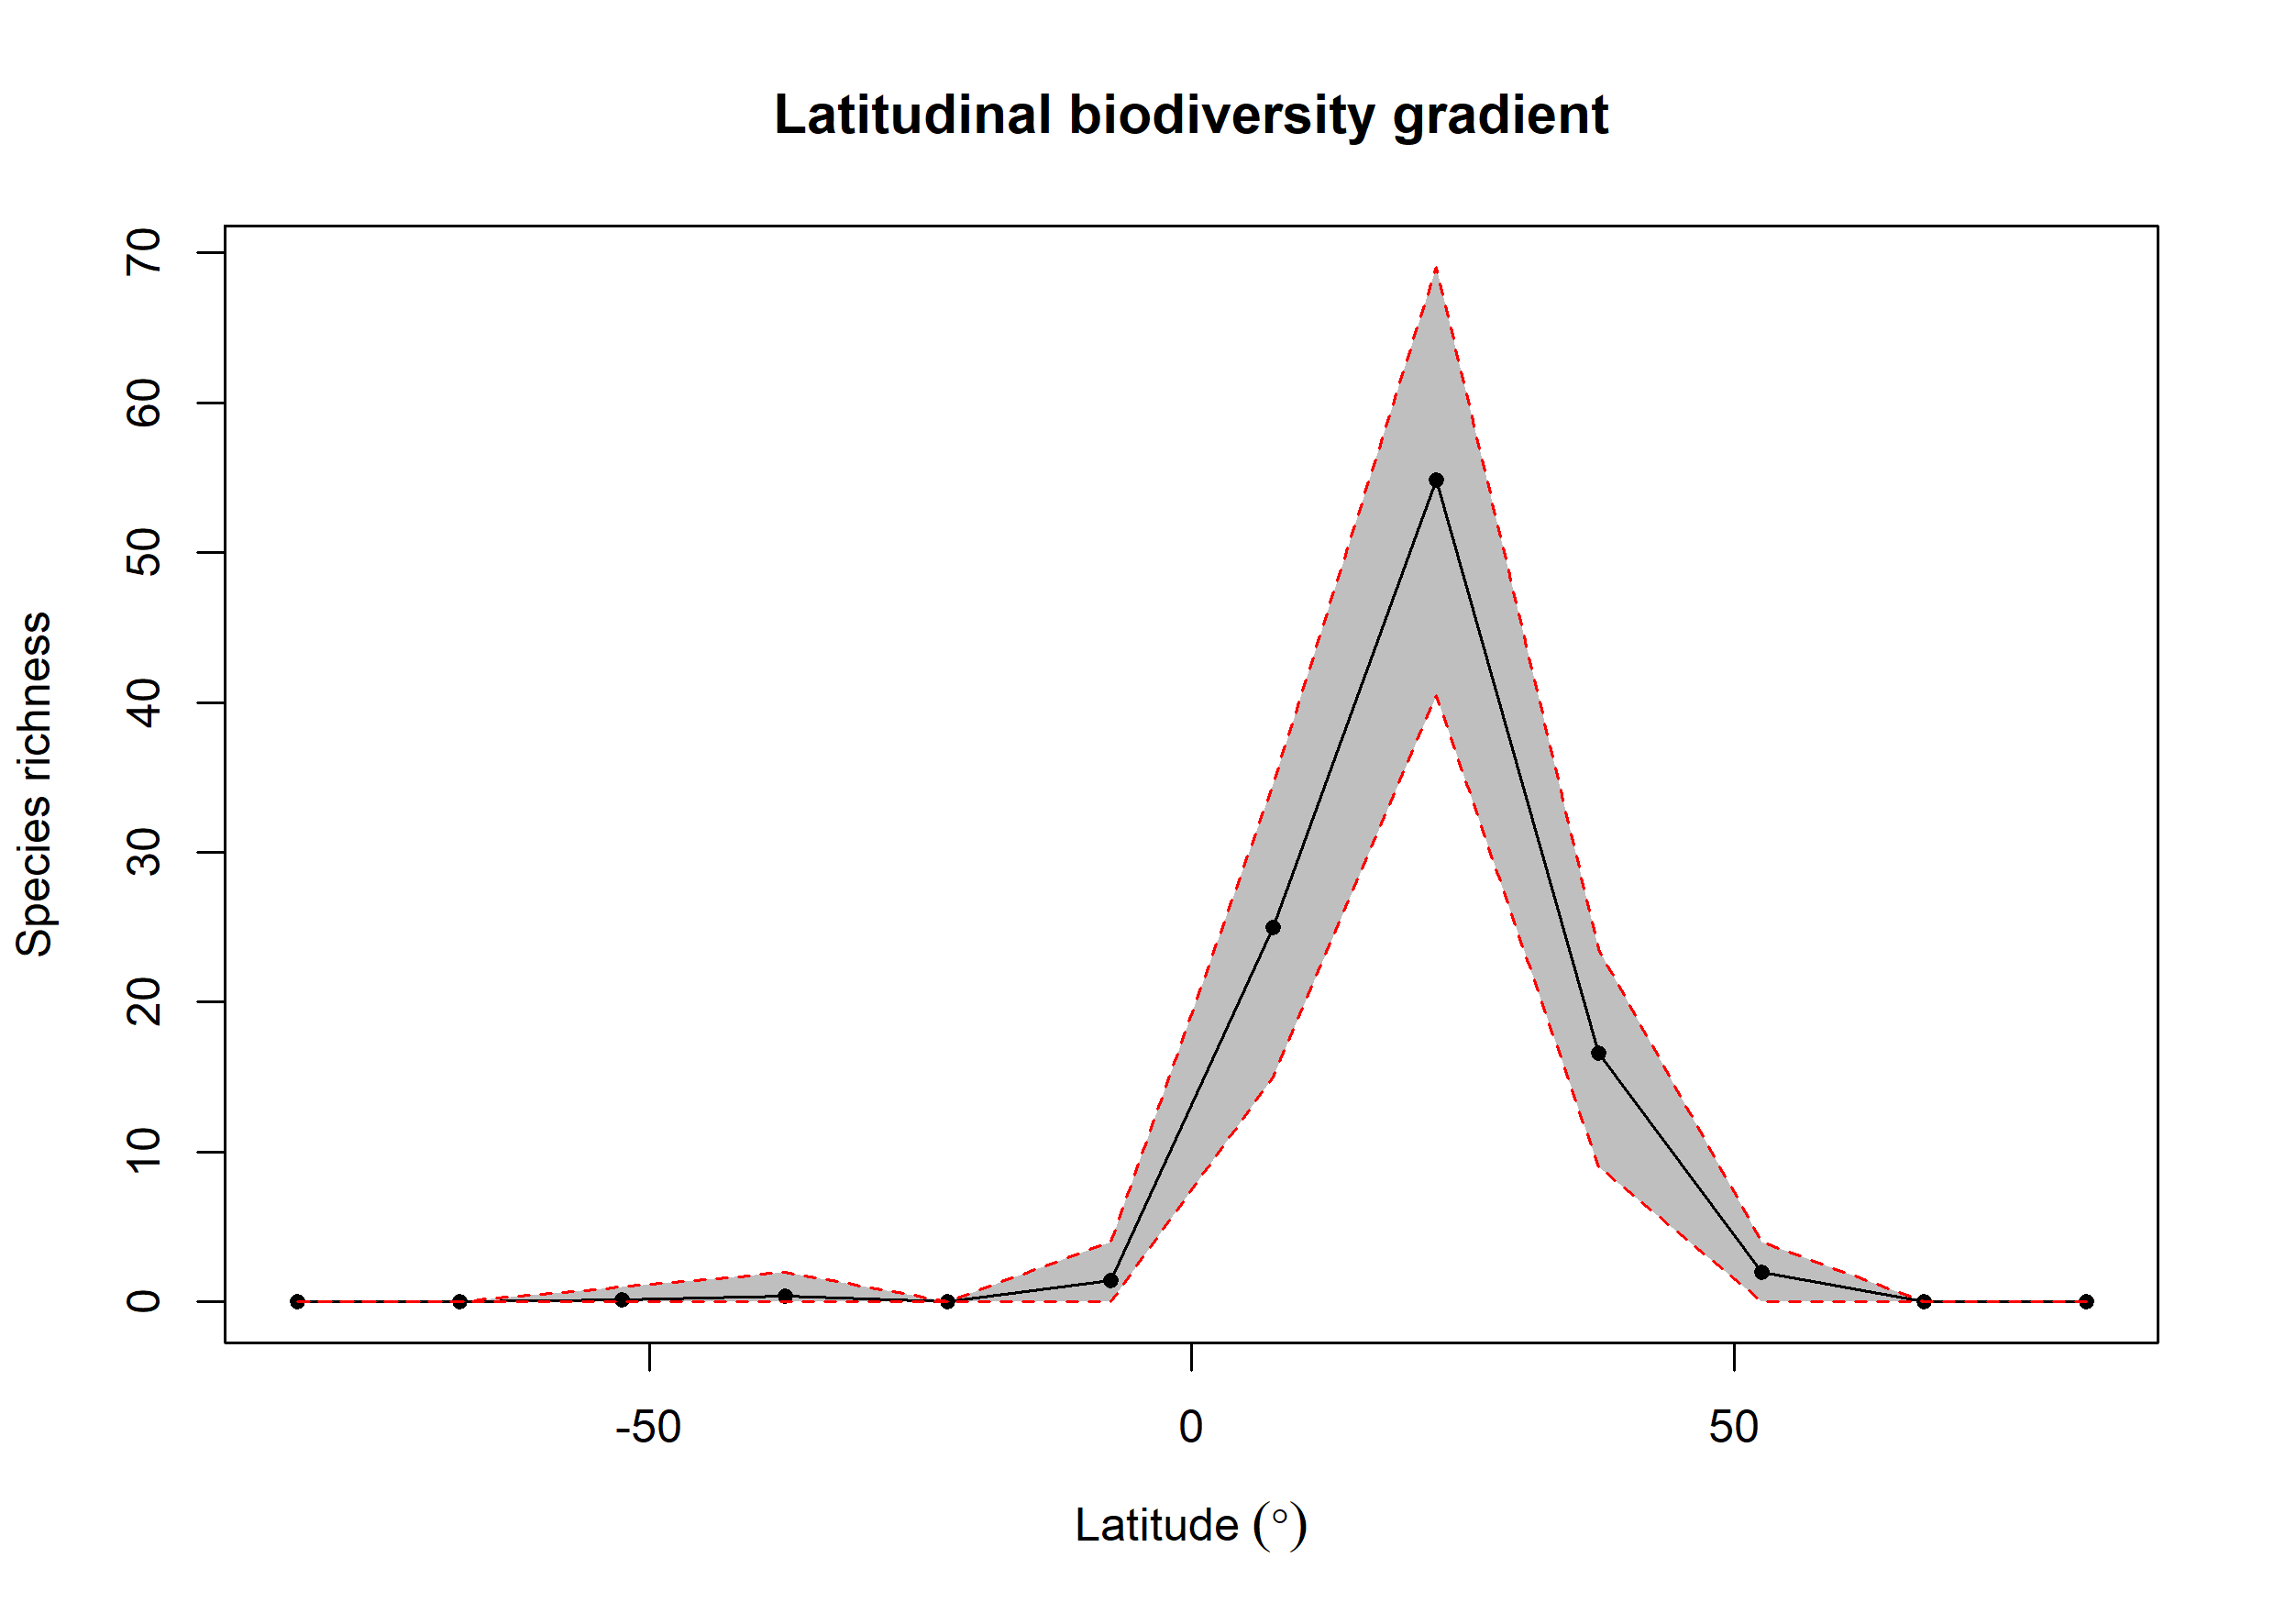

The table this chart was drawn from, first rows:
bin, max, min, mid, hemisphere, mean_richness, CI.Lower, CI.Upper
1, 90, 75, 82.5, N, 0, 0, 0
2, 75, 60, 67.5, N, 0, 0, 0
3, 60, 45, 52.5, N, 1.99, 0, 4
4, 45, 30, 37.5, N, 16.57, 9, 23.52
5, 30, 15, 22.5, N, 54.86, 40.48, 69.05
6, 15, 0, 7.5, N, 24.97, 15, 34.52
7, 0, -15, -7.5, S, 1.44, 0, 4
8, -15, -30, -22.5, S, 0, 0, 0
9, -30, -45, -37.5, S, 0.36, 0, 2
10, -45, -60, -52.5, S, 0.12, 0, 1
11, -60, -75, -67.5, S, 0.01, 0, 0
12, -75, -90, -82.5, S, 0, 0, 0
